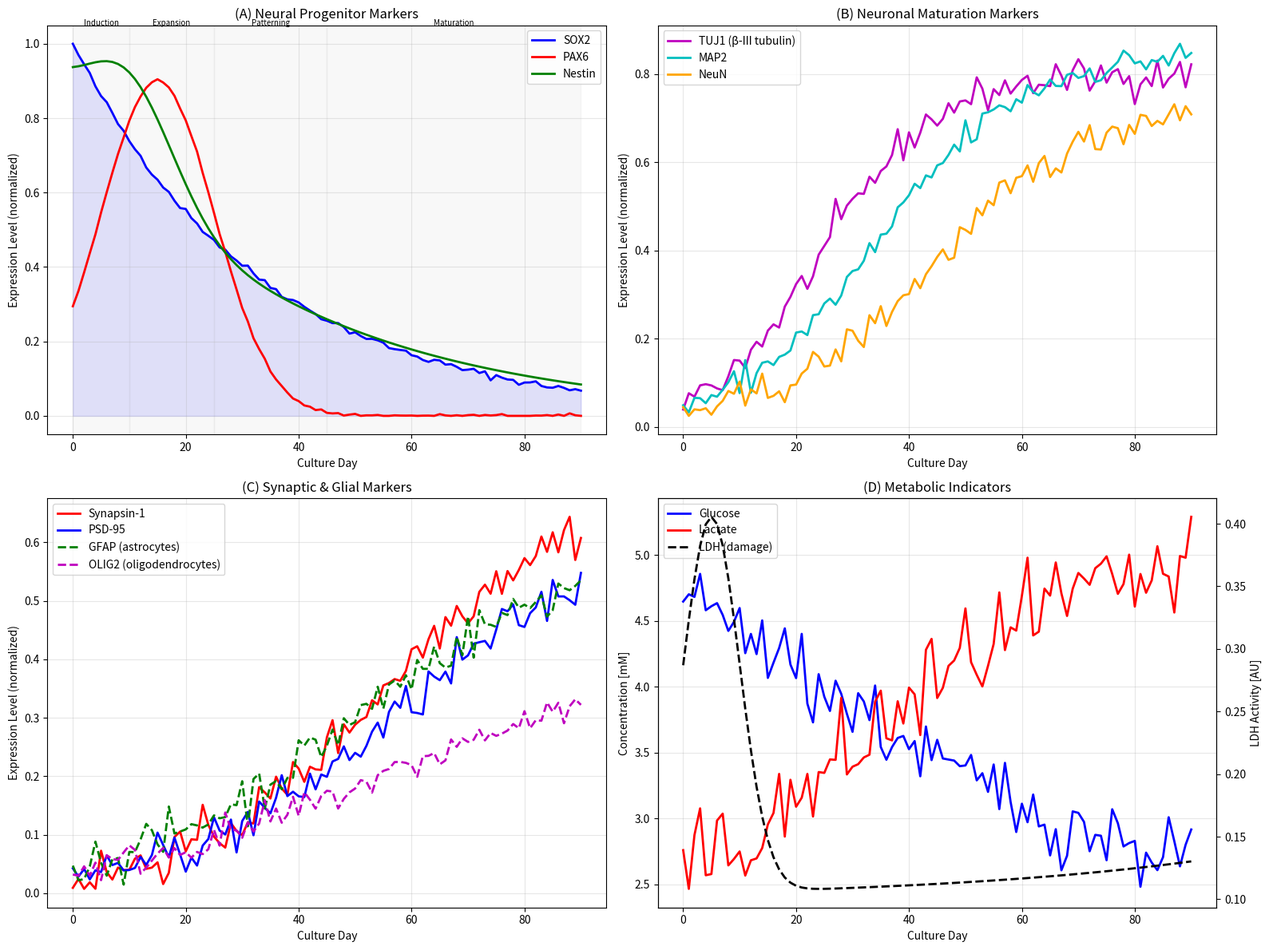

Write Python code to recreate this figure. (Note: this script raises an exception after producing the figure.)
#!/usr/bin/env python3
"""
Biomarker Monitoring Strategy for Brain Organoid Maturation Assessment.
Models temporal expression of key neural biomarkers and monitoring protocols.
"""
import numpy as np
import matplotlib
matplotlib.use('Agg')
import matplotlib.pyplot as plt

np.random.seed(42)

# --- Biomarker temporal models ---
days = np.arange(0, 91)

def logistic(t, L, k, t0):
    """Logistic growth model."""
    return L / (1 + np.exp(-k * (t - t0)))

def gaussian_pulse(t, peak_day, width, amplitude):
    """Transient expression peak."""
    return amplitude * np.exp(-((t - peak_day)**2) / (2 * width**2))

# Neural progenitor markers (decrease with maturation)
SOX2 = 1.0 * np.exp(-0.03 * days) + 0.05 * np.random.randn(len(days)) * 0.1
PAX6 = gaussian_pulse(days, 15, 10, 0.9) + 0.05 * np.random.randn(len(days)) * 0.05
NESTIN = 0.8 * np.exp(-0.025 * days) + gaussian_pulse(days, 10, 8, 0.3)

# Neuronal markers (increase with maturation)
TUJ1 = logistic(days, 0.8, 0.1, 25) + np.random.randn(len(days)) * 0.02
MAP2 = logistic(days, 0.85, 0.08, 35) + np.random.randn(len(days)) * 0.02
NEUN = logistic(days, 0.75, 0.07, 45) + np.random.randn(len(days)) * 0.02

# Synaptic markers (late maturation)
SYN1 = logistic(days, 0.7, 0.06, 55) + np.random.randn(len(days)) * 0.02
PSD95 = logistic(days, 0.65, 0.05, 60) + np.random.randn(len(days)) * 0.02

# Glial markers
GFAP = logistic(days, 0.6, 0.05, 50) + np.random.randn(len(days)) * 0.02
OLIG2 = logistic(days, 0.4, 0.04, 55) + np.random.randn(len(days)) * 0.015

# Metabolic indicators
lactate = 2.0 + 3.0 * logistic(days, 1, 0.05, 30) + np.random.randn(len(days)) * 0.2
glucose_consumed = 5.5 - 3.0 * logistic(days, 1, 0.04, 25) + np.random.randn(len(days)) * 0.15
LDH_release = 0.1 + gaussian_pulse(days, 5, 5, 0.3) + 0.05 * np.exp(0.02 * days) * 0.1

# Clip to valid ranges
for arr in [SOX2, PAX6, NESTIN, TUJ1, MAP2, NEUN, SYN1, PSD95, GFAP, OLIG2]:
    arr[:] = np.clip(arr, 0, 1)

# --- Figure 1: Biomarker temporal profiles ---
fig, axes = plt.subplots(2, 2, figsize=(16, 12))

# Progenitor markers
ax = axes[0, 0]
ax.plot(days, SOX2, 'b-', linewidth=2, label='SOX2')
ax.plot(days, PAX6, 'r-', linewidth=2, label='PAX6')
ax.plot(days, NESTIN, 'g-', linewidth=2, label='Nestin')
ax.fill_between(days, 0, SOX2, alpha=0.1, color='blue')
ax.set_xlabel('Culture Day')
ax.set_ylabel('Expression Level (normalized)')
ax.set_title('(A) Neural Progenitor Markers')
ax.legend()
ax.grid(True, alpha=0.3)
# Phase annotations
for phase, (d1, d2) in [('Induction', (0, 10)), ('Expansion', (10, 25)),
                          ('Patterning', (25, 45)), ('Maturation', (45, 90))]:
    ax.axvspan(d1, d2, alpha=0.05, color='gray')
    ax.text((d1+d2)/2, 1.05, phase, ha='center', fontsize=7, style='italic')

# Neuronal markers
ax = axes[0, 1]
ax.plot(days, TUJ1, 'm-', linewidth=2, label='TUJ1 (β-III tubulin)')
ax.plot(days, MAP2, 'c-', linewidth=2, label='MAP2')
ax.plot(days, NEUN, 'orange', linewidth=2, label='NeuN')
ax.set_xlabel('Culture Day')
ax.set_ylabel('Expression Level (normalized)')
ax.set_title('(B) Neuronal Maturation Markers')
ax.legend()
ax.grid(True, alpha=0.3)

# Synaptic & Glial markers
ax = axes[1, 0]
ax.plot(days, SYN1, 'r-', linewidth=2, label='Synapsin-1')
ax.plot(days, PSD95, 'b-', linewidth=2, label='PSD-95')
ax.plot(days, GFAP, 'g--', linewidth=2, label='GFAP (astrocytes)')
ax.plot(days, OLIG2, 'm--', linewidth=2, label='OLIG2 (oligodendrocytes)')
ax.set_xlabel('Culture Day')
ax.set_ylabel('Expression Level (normalized)')
ax.set_title('(C) Synaptic & Glial Markers')
ax.legend()
ax.grid(True, alpha=0.3)

# Metabolic indicators
ax = axes[1, 1]
ax2 = ax.twinx()
l1, = ax.plot(days, glucose_consumed, 'b-', linewidth=2, label='Glucose')
l2, = ax.plot(days, lactate, 'r-', linewidth=2, label='Lactate')
l3, = ax2.plot(days, LDH_release, 'k--', linewidth=2, label='LDH (damage)')
ax.set_xlabel('Culture Day')
ax.set_ylabel('Concentration [mM]')
ax2.set_ylabel('LDH Activity [AU]')
ax.set_title('(D) Metabolic Indicators')
lines = [l1, l2, l3]
ax.legend(lines, [l.get_label() for l in lines])
ax.grid(True, alpha=0.3)

plt.tight_layout()
plt.savefig('figures/biomarker_monitoring.png', dpi=150, bbox_inches='tight')
plt.close()
print("Saved: figures/biomarker_monitoring.png")

# --- Figure 2: Monitoring strategy ---
fig, axes = plt.subplots(1, 2, figsize=(14, 6))

# Sampling schedule
ax = axes[0]
monitoring_methods = {
    'Immunostaining': {'days': [7, 14, 30, 60, 90], 'invasive': True},
    'qPCR': {'days': [7, 14, 21, 30, 45, 60, 75, 90], 'invasive': True},
    'MEA Recording': {'days': list(range(30, 91, 7)), 'invasive': False},
    'Medium Metabolites': {'days': list(range(0, 91, 3)), 'invasive': False},
    'Morphometry': {'days': list(range(0, 91, 1)), 'invasive': False}
}

y_pos = 0
for method, info in monitoring_methods.items():
    color = 'red' if info['invasive'] else 'green'
    ax.scatter(info['days'], [y_pos] * len(info['days']),
              c=color, s=50, zorder=5, alpha=0.7)
    ax.text(-5, y_pos, method, ha='right', va='center', fontsize=9)
    y_pos += 1

ax.set_xlabel('Culture Day')
ax.set_title('(A) Monitoring Schedule')
ax.set_yticks([])
ax.set_xlim(-30, 95)
from matplotlib.patches import Patch
ax.legend(handles=[Patch(color='green', label='Non-invasive'),
                   Patch(color='red', label='Invasive')], loc='lower right')
ax.grid(True, alpha=0.3, axis='x')

# Composite maturation score
ax = axes[1]
maturation_score = (
    (1 - SOX2) * 0.15 +
    TUJ1 * 0.15 +
    MAP2 * 0.20 +
    NEUN * 0.15 +
    SYN1 * 0.15 +
    PSD95 * 0.10 +
    GFAP * 0.10
)

ax.plot(days, maturation_score, 'k-', linewidth=3, label='Composite Score')
ax.fill_between(days, maturation_score - 0.05, maturation_score + 0.05,
                alpha=0.2, color='blue', label='±1 SD')
# Milestones
milestones = [(10, 'Neural rosettes'), (25, 'Cortical layering'),
              (45, 'Synaptic activity'), (70, 'Network maturation')]
for day, label in milestones:
    idx = day
    ax.annotate(label, (day, maturation_score[idx]),
               xytext=(day + 5, maturation_score[idx] + 0.1),
               arrowprops=dict(arrowstyle='->', color='red'),
               fontsize=8, color='red')
ax.set_xlabel('Culture Day')
ax.set_ylabel('Maturation Score')
ax.set_title('(B) Composite Maturation Score Over Time')
ax.legend()
ax.grid(True, alpha=0.3)

plt.tight_layout()
plt.savefig('figures/monitoring_strategy.png', dpi=150, bbox_inches='tight')
plt.close()
print("Saved: figures/monitoring_strategy.png")

# --- Print summary ---
print("\n=== Biomarker Monitoring Summary ===")
print(f"Day 30 maturation score: {maturation_score[30]:.3f}")
print(f"Day 60 maturation score: {maturation_score[60]:.3f}")
print(f"Day 90 maturation score: {maturation_score[90]:.3f}")
print(f"50% maturation reached at day: {np.argmin(np.abs(maturation_score - 0.5))}")
print(f"80% maturation reached at day: {np.argmin(np.abs(maturation_score - 0.8))}")
